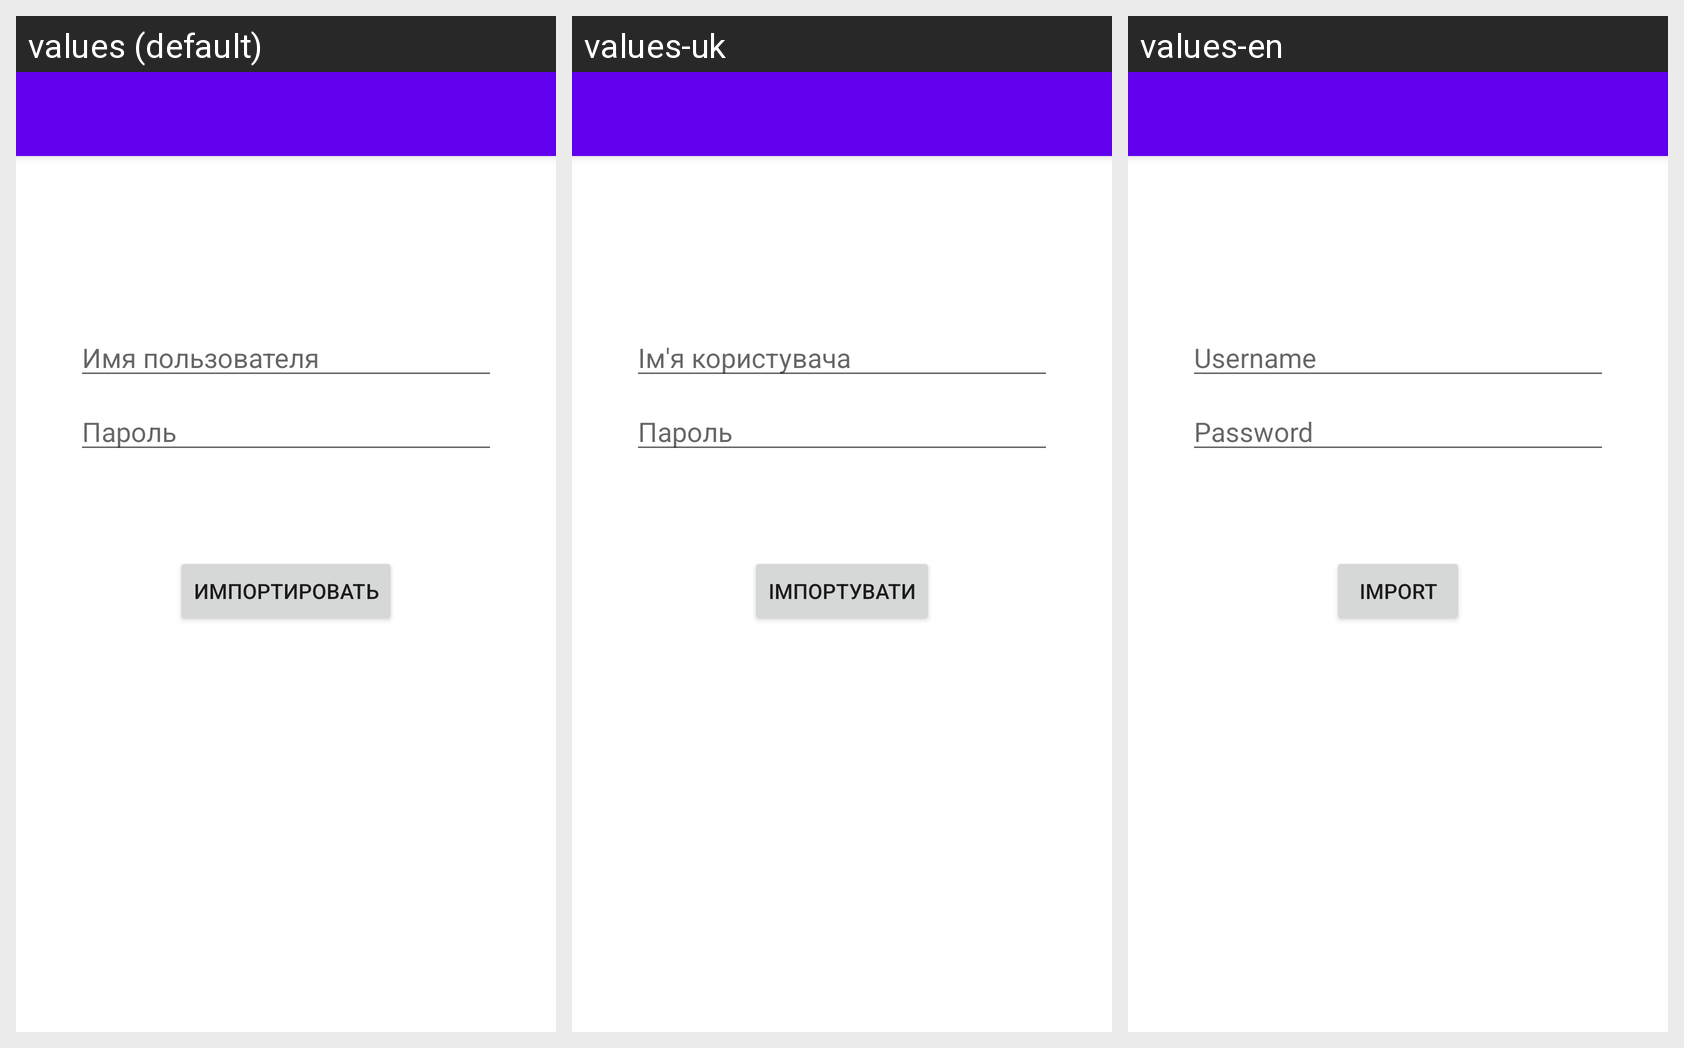

Here is an Android app screen in its default locale and in the app's own translations. Write out the translated-string differences for the strings that appear on this screen.
Android screen res/layout/activity_import.xml rendered under 3 locales, left to right: values (default), values-uk, values-en. Device: Nexus 5 (rendered at 1080×1920; each locale shown at half size, 540×960, under a caption strip naming it); theme Theme.MaterialComponents.DayNight.NoActionBar.
Strings drawn on this screen, with the default value and each locale's value (text and hints the layout hard-codes, and strings that could not be matched under every locale, appear in the picture but are not listed):

action_import
  values: Импортировать
  values-uk: імпортувати
  values-en: Import

prompt_password
  values: Пароль
  values-uk: Пароль
  values-en: Password

prompt_username
  values: Имя пользователя
  values-uk: Ім'я користувача
  values-en: Username
